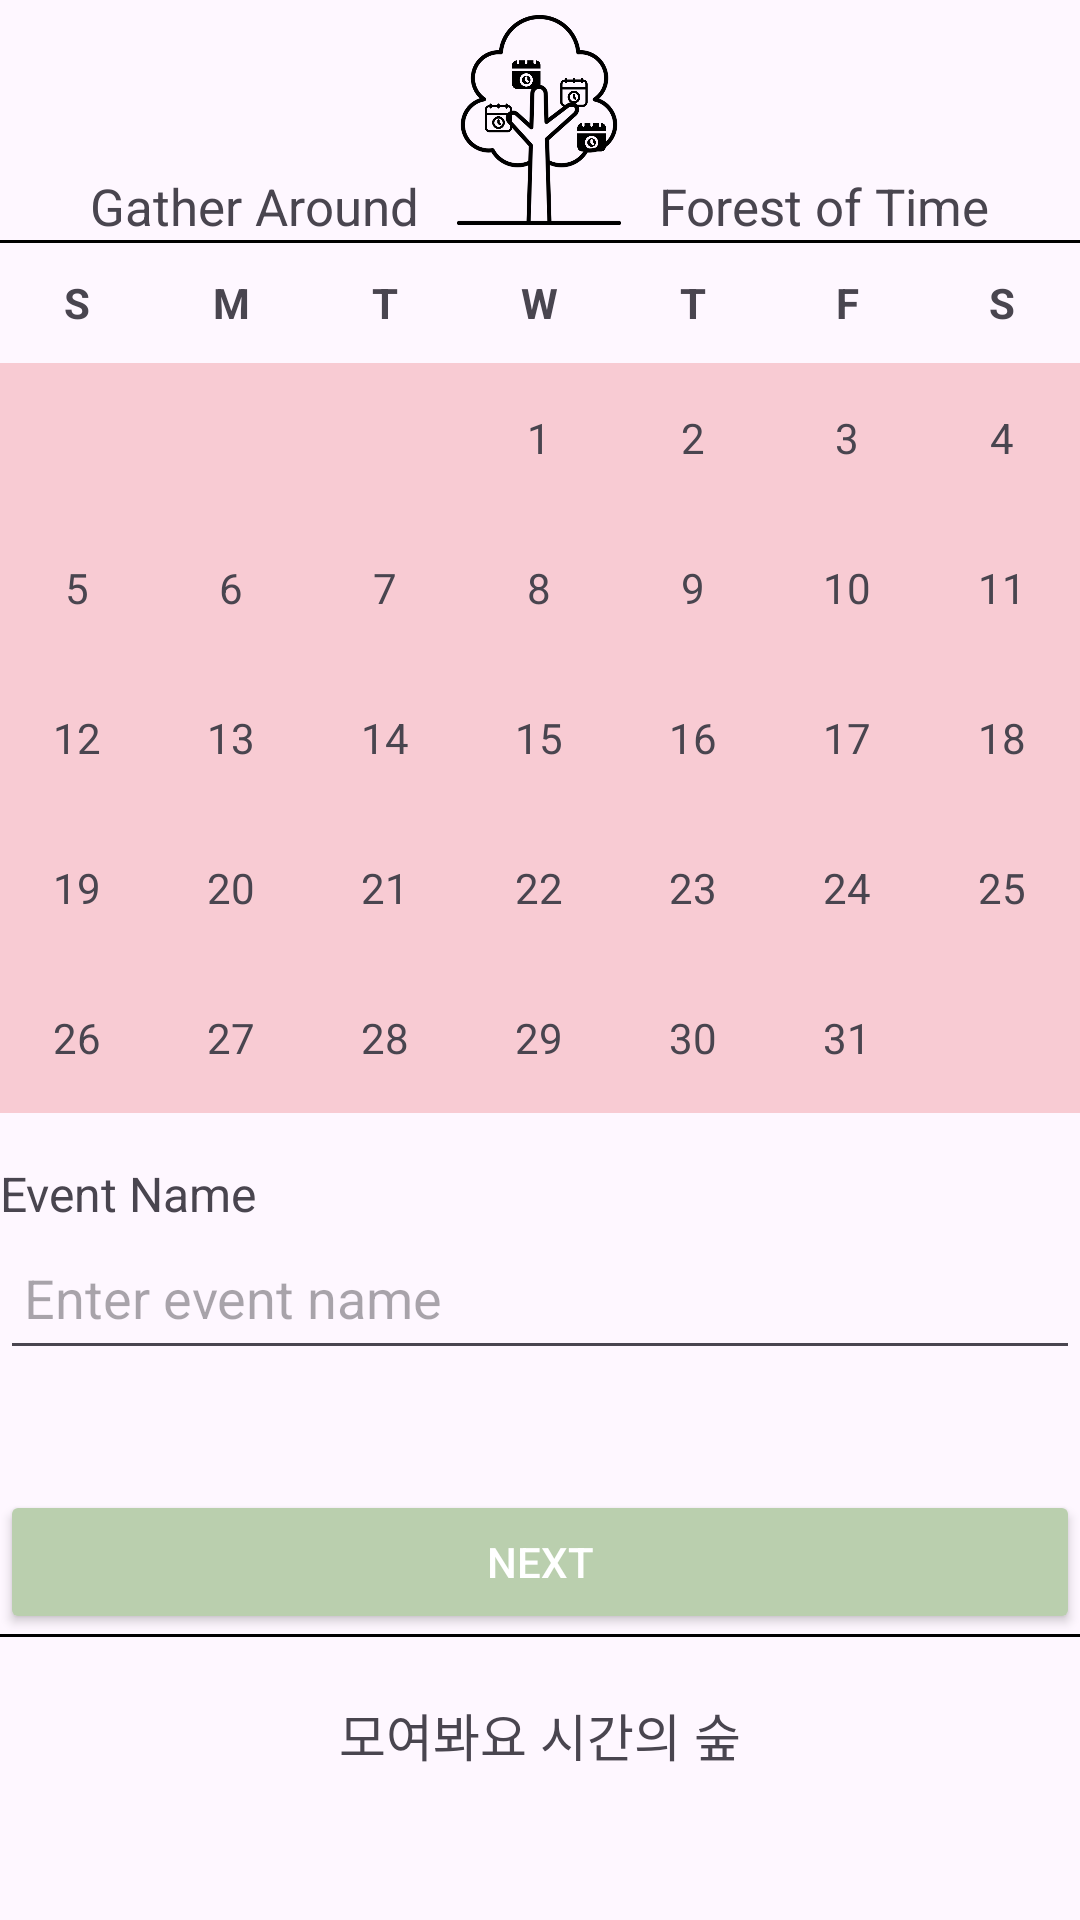

Android layout source for this screen:
<!-- AndroidManifest.xml: application theme Theme.ForestOfTime -->
<!-- res/layout/activity_create_event.xml -->
<?xml version="1.0" encoding="utf-8"?>
<LinearLayout
    xmlns:android="http://schemas.android.com/apk/res/android"
    android:layout_width="match_parent"
    android:layout_height="match_parent"

    android:id="@+id/calaender"
    android:orientation="vertical"
    >

    <View
        android:layout_width="match_parent"
        android:layout_height="0dp"
        android:layout_weight="1" />


    <LinearLayout
        android:layout_width="match_parent"
        android:layout_height="wrap_content"
        android:orientation="horizontal">
        <View
            android:layout_width="match_parent"
            android:layout_height="0dp"
            android:layout_weight="1" />
        <TextView
            android:layout_width="wrap_content"
            android:layout_height="wrap_content"
            android:text="Gather Around"
            android:layout_gravity="bottom"
            android:textSize="17dp"/>
        <ImageView
            android:layout_width="80dp"
            android:layout_height="80dp"
            android:src="@drawable/tree"
            android:scaleType="fitCenter"
            android:layout_gravity="center" />
        <TextView
            android:layout_width="wrap_content"
            android:layout_height="wrap_content"
            android:text="Forest of Time"
            android:layout_gravity="bottom"
            android:textSize="17dp"
            />
        <View
            android:layout_width="match_parent"
            android:layout_height="0dp"
            android:layout_weight="1" />
    </LinearLayout>


    <View
        android:layout_width="match_parent"
        android:layout_height="1dp"
        android:background="#000000" />

    <View
        android:layout_width="match_parent"
        android:layout_height="0dp"
        android:layout_weight="1" />

    <TableLayout
        android:id="@+id/calendar_table"
        android:layout_width="match_parent"
        android:layout_height="wrap_content"
        android:stretchColumns="*">


        <TableRow>
            <TextView android:text="S" style="@style/CalendarDayHeader"/>
            <TextView android:text="M" style="@style/CalendarDayHeader"/>
            <TextView android:text="T" style="@style/CalendarDayHeader"/>
            <TextView android:text="W" style="@style/CalendarDayHeader"/>
            <TextView android:text="T" style="@style/CalendarDayHeader"/>
            <TextView android:text="F" style="@style/CalendarDayHeader"/>
            <TextView android:text="S" style="@style/CalendarDayHeader"/>
        </TableRow>

        
        <TableRow>
            <TextView android:text="" style="@style/CalendarCell"/>
            <TextView android:text="" style="@style/CalendarCell"/>
            <TextView android:text="" style="@style/CalendarCell"/>
            <TextView
                style="@style/CalendarCell"
                android:text="1"
                android:clickable="true"
                android:focusable="true"/>
            <TextView
                style="@style/CalendarCell"
                android:text="2"
                android:clickable="true"
                android:focusable="true"/>
            <TextView
                style="@style/CalendarCell"
                android:text="3"
                android:clickable="true"
                android:focusable="true"/>
            <TextView
                android:text="4"

                android:clickable="true"
                android:focusable="true"

                style="@style/CalendarCell"/>
        </TableRow>

        <TableRow>
            <TextView android:text="5"
                android:clickable="true"
                android:focusable="true"
                style="@style/CalendarCell"/>
            <TextView android:text="6"
                android:clickable="true"
                android:focusable="true"
                style="@style/CalendarCell"/>
            <TextView android:text="7"
                android:clickable="true"
                android:focusable="true"
                style="@style/CalendarCell"/>
            <TextView android:text="8"
                android:clickable="true"
                android:focusable="true"
                style="@style/CalendarCell"/>
            <TextView android:text="9"
                android:clickable="true"
                android:focusable="true"
                style="@style/CalendarCell"/>
            <TextView android:text="10"
                android:clickable="true"
                android:focusable="true"
                style="@style/CalendarCell"/>
            <TextView android:text="11"
                android:clickable="true"
                android:focusable="true"
                style="@style/CalendarCell"/>
        </TableRow>

        <TableRow>
            <TextView android:text="12"
                android:clickable="true"
                android:focusable="true"
                style="@style/CalendarCell"/>
            <TextView android:text="13"
                android:clickable="true"
                android:focusable="true"
                style="@style/CalendarCell"/>
            <TextView android:text="14"
                android:clickable="true"
                android:focusable="true"
                style="@style/CalendarCell"/>
            <TextView android:text="15"
                android:clickable="true"
                android:focusable="true"
                style="@style/CalendarCell"/>
            <TextView android:text="16"
                android:clickable="true"
                android:focusable="true"
                style="@style/CalendarCell"/>
            <TextView android:text="17"
                android:clickable="true"
                android:focusable="true"
                style="@style/CalendarCell"/>
            <TextView android:text="18"
                android:clickable="true"
                android:focusable="true"
                style="@style/CalendarCell"/>
        </TableRow>

        <TableRow>
            <TextView android:text="19"
                android:clickable="true"
                android:focusable="true"
                style="@style/CalendarCell"/>
            <TextView android:text="20"
                android:clickable="true"
                android:focusable="true"
                style="@style/CalendarCell"/>
            <TextView android:text="21"
                android:clickable="true"
                android:focusable="true"
                style="@style/CalendarCell"/>
            <TextView android:text="22"
                android:clickable="true"
                android:focusable="true"
                style="@style/CalendarCell"/>
            <TextView android:text="23"
                android:clickable="true"
                android:focusable="true"
                style="@style/CalendarCell"/>
            <TextView android:text="24"
                android:clickable="true"
                android:focusable="true"
                style="@style/CalendarCell"/>
            <TextView android:text="25"
                android:clickable="true"
                android:focusable="true"
                style="@style/CalendarCell"/>
        </TableRow>

        <TableRow>
            <TextView android:text="26"
                android:clickable="true"
                android:focusable="true"
                style="@style/CalendarCell"/>
            <TextView android:text="27"
                android:clickable="true"
                android:focusable="true"
                style="@style/CalendarCell"/>
            <TextView android:text="28"
                android:clickable="true"
                android:focusable="true"
                style="@style/CalendarCell"/>
            <TextView android:text="29"
                android:clickable="true"
                android:focusable="true"
                style="@style/CalendarCell"/>
            <TextView android:text="30"
                android:clickable="true"
                android:focusable="true"
                style="@style/CalendarCell"/>
            <TextView android:text="31"
                android:clickable="true"
                android:focusable="true"
                style="@style/CalendarCell"/>
            <TextView android:text="" style="@style/CalendarCell"/>
        </TableRow>


    </TableLayout>
    
    <TextView
        android:layout_width="wrap_content"
        android:layout_height="wrap_content"
        android:text="Event Name"
        android:textSize="16sp"
        android:paddingTop="16dp"/>
    <EditText
        android:id="@+id/et_event_name"
        android:layout_width="match_parent"
        android:layout_height="48dp"
        android:hint="Enter event name"
        android:inputType="textPersonName"
        android:padding="8dp"
        android:layout_marginBottom="16dp"/>
    
    <Button
        android:id="@+id/btn_next"
        android:layout_width="match_parent"
        android:layout_height="48dp"
        android:layout_marginTop="24dp"
        android:text="Next"
        android:backgroundTint="#BACFAE"
        android:textColor="#FFFFFF"/>
    <View
        android:layout_width="match_parent"
        android:layout_height="0dp"
        android:layout_weight="1" />


    <View
        android:layout_width="match_parent"
        android:layout_height="1dp"
        android:background="#000000" />

    <TextView
        android:layout_width="wrap_content"
        android:layout_height="wrap_content"
        android:text="모여봐요 시간의 숲"
        android:textSize="17dp"
        android:padding="20dp"
        android:layout_gravity="center"
        />

    <View
        android:layout_width="match_parent"
        android:layout_height="0dp"
        android:layout_weight="5" />

    <HorizontalScrollView
        android:layout_width="match_parent"
        android:layout_height="wrap_content"
        android:scrollbars="none"
        android:fillViewport="true"
        android:layout_marginTop="12dp">

        <LinearLayout
            android:id="@+id/selected_date_container"
            android:layout_width="wrap_content"
            android:layout_height="wrap_content"
            android:orientation="horizontal"
            android:padding="8dp"/>
    </HorizontalScrollView>

</LinearLayout>
<!-- resources referenced by this layout -->
<resources>
  <!-- drawable tree: png bitmap (drawable, 101380 bytes) -->
  <style name="CalendarCell">
  <item name="android:layout_width">0dp</item>
  <item name="android:layout_height">50dp</item>
  <item name="android:layout_weight">1</item>
  <item name="android:gravity">center</item>
      <item name="android:background">#F8CBD3</item>
  </style>
  <style name="CalendarDayHeader">
      <item name="android:layout_width">0dp</item>
      <item name="android:layout_height">40dp</item>
      <item name="android:layout_weight">1</item>
      <item name="android:gravity">center</item>
      <item name="android:textStyle">bold</item>
  </style>
  <style name="Theme.ForestOfTime" parent="Base.Theme.ForestOfTime" />
  <style name="Base.Theme.ForestOfTime" parent="Theme.Material3.DayNight.NoActionBar">
          
          
      </style>
</resources>
